Run: headless pygame with SDL's dummy video driver; simulated clock (each Clock.tick advances the game by its frame time, no real sleeping); random seed 0; keys injected as events and as key.get_pressed() state; mouse plan: one left click at the window centre at the start of phase 2, then a move to the lower-right quarter at the start of phase 3.
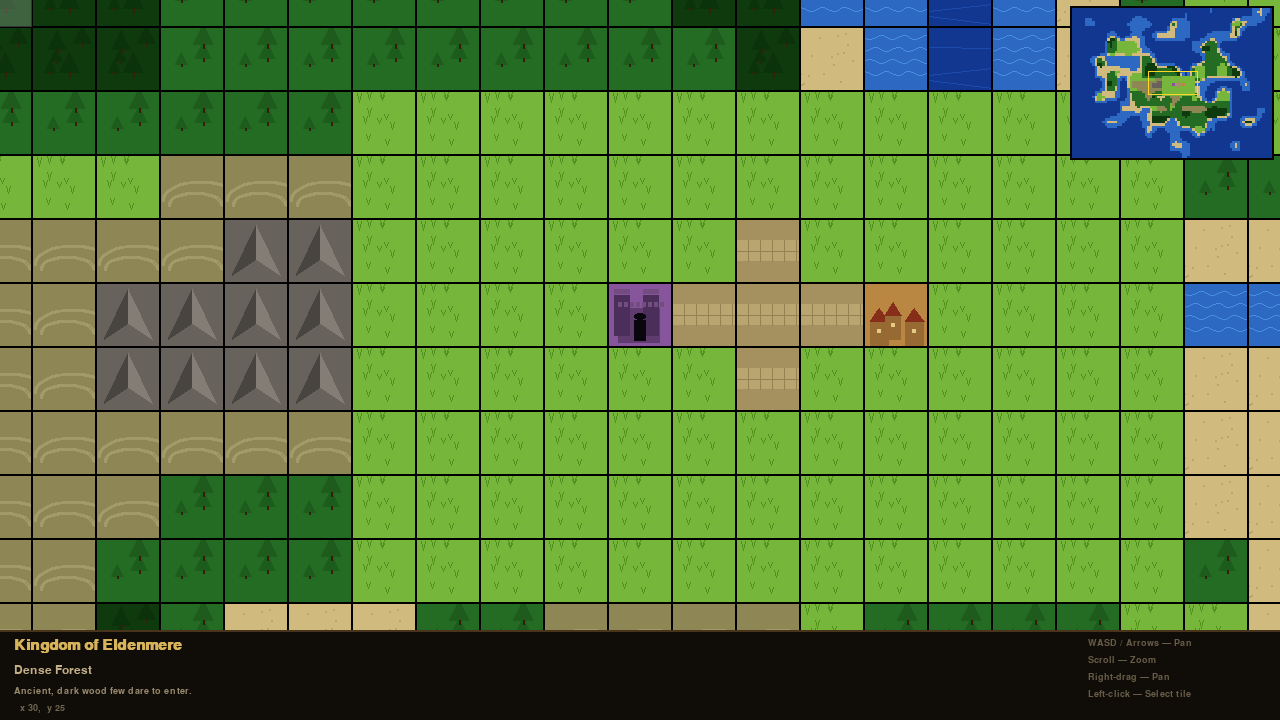
Frame 1 of 4 · flips 1–60 · no input
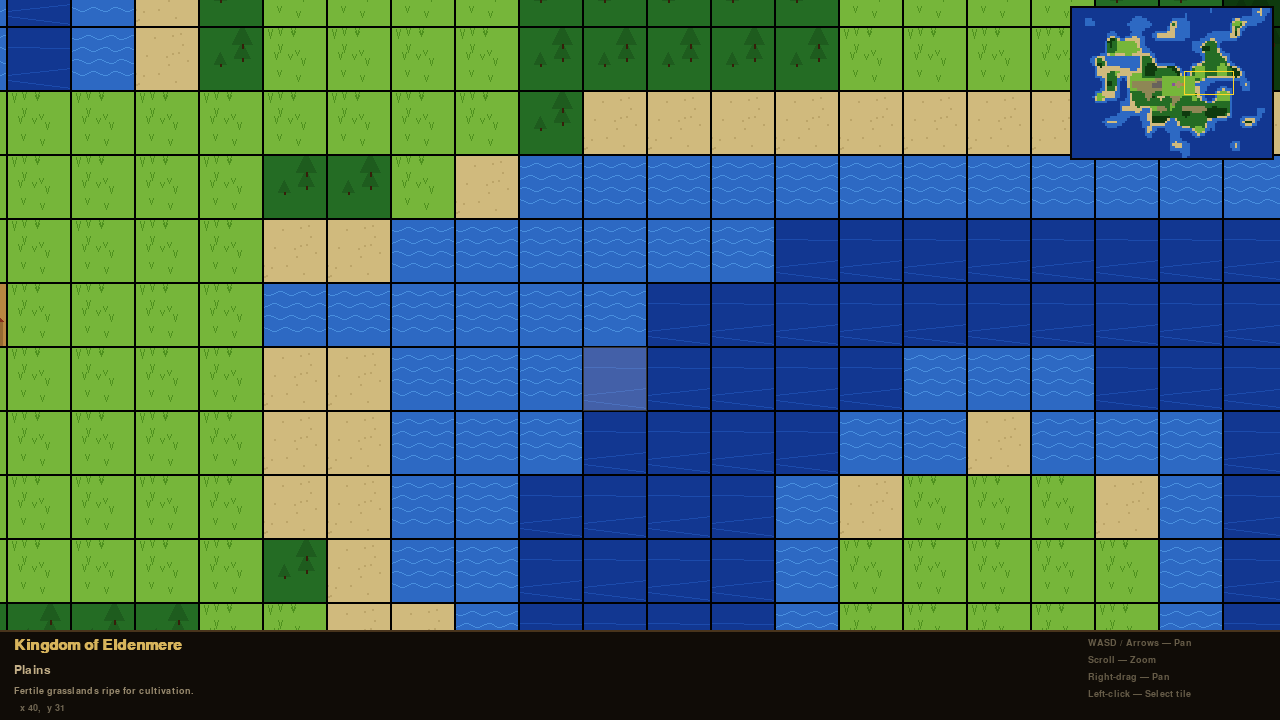
Frame 2 of 4 · flips 61–180 · clicked the window centre · tapped SPACE, RETURN · held RIGHT (→), D
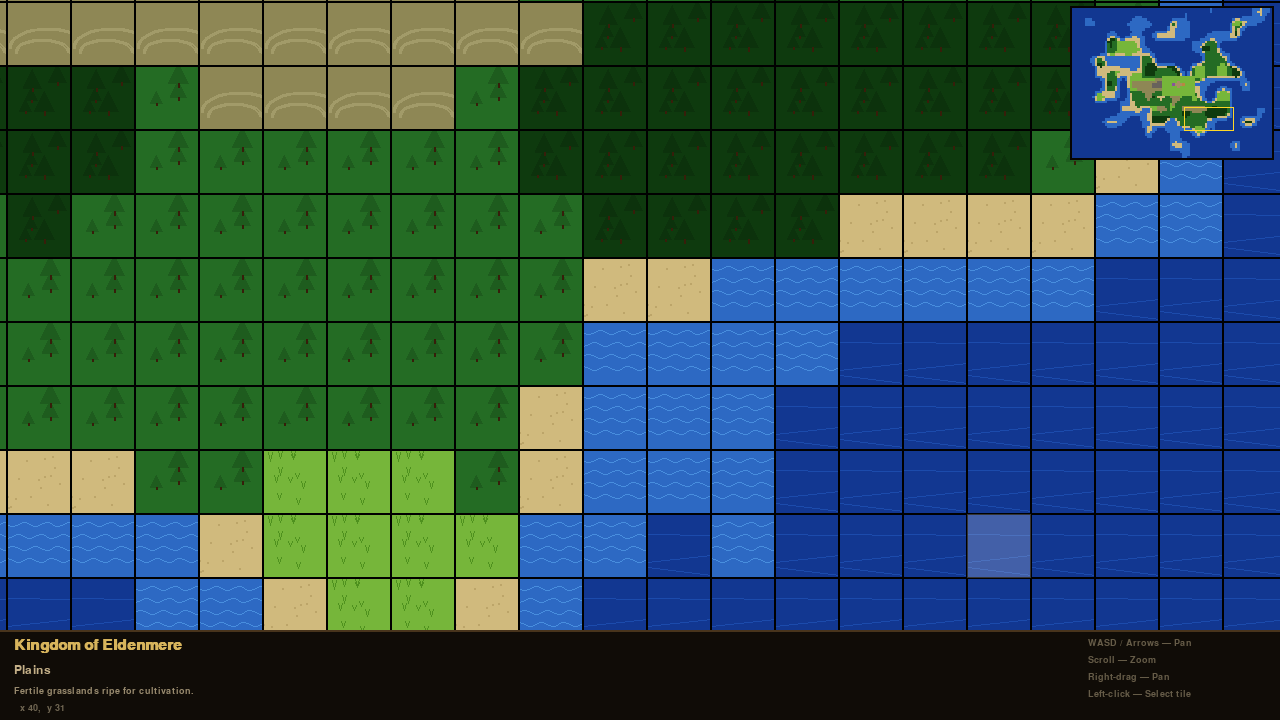
Frame 3 of 4 · flips 181–300 · moved the mouse to the lower-right quarter · held DOWN (↓), S
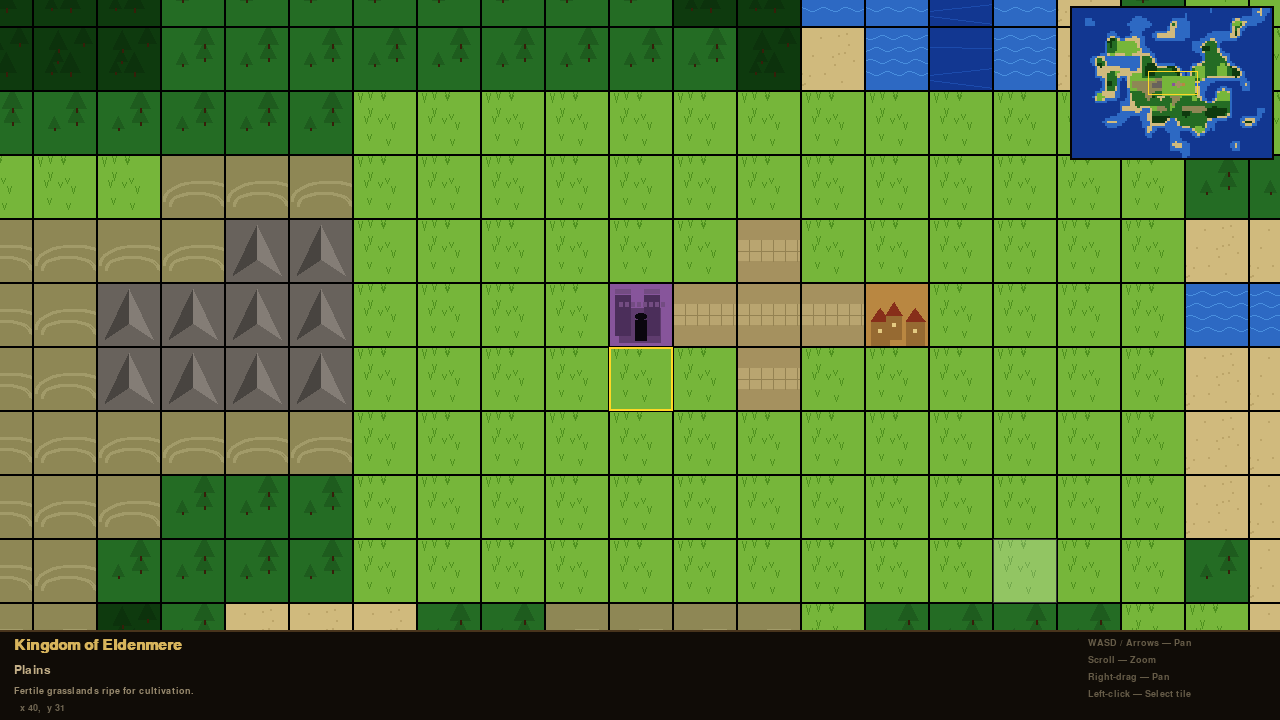
Frame 4 of 4 · flips 301–420 · held LEFT (←), A, UP (↑), W

The pygame program that drew these frames:

#!/usr/bin/env python3
"""
Kingdom of Eldenmere — Medieval Fantasy Simulator
Tile-based world with procedural generation.

Controls
--------
WASD / Arrow keys  Pan camera
Scroll wheel       Zoom in / out
Right-click drag   Pan camera
Left-click         Select / inspect tile
Escape             Quit
"""

import math
import random
import sys
from dataclasses import dataclass
from enum import Enum, auto

import pygame

# ─────────────────────────────────────────────────────────────────────────────
#  CONFIGURATION
# ─────────────────────────────────────────────────────────────────────────────
SCREEN_W     = 1280
SCREEN_H     = 720
FPS          = 60
TILE_SIZE    = 64
MAP_W        = 80
MAP_H        = 60
UI_H         = 90
MIN_ZOOM     = 0.35
MAX_ZOOM     = 2.5
PAN_SPEED    = 480          # pixels / second (at zoom 1)
MINIMAP_W    = 200
MINIMAP_H    = MINIMAP_W * MAP_H // MAP_W
KINGDOM_NAME = "Eldenmere"

BG        = (14,  10,   6)
UI_BG     = (16,  12,   7)
UI_BORDER = (72,  52,  28)
GOLD      = (215, 180,  92)
TXT       = (195, 175, 135)
TXT2      = (152, 138, 110)
TXT3      = (112, 102,  82)
DIM       = (102,  92,  72)
SEL       = (255, 215,  38)

# ─────────────────────────────────────────────────────────────────────────────
#  TILE DEFINITIONS
# ─────────────────────────────────────────────────────────────────────────────
class T(Enum):
    DEEP_WATER   = auto()
    WATER        = auto()
    SAND         = auto()
    PLAINS       = auto()
    FOREST       = auto()
    DENSE_FOREST = auto()
    HILLS        = auto()
    MOUNTAIN     = auto()
    SNOW         = auto()
    ROAD         = auto()
    TOWN         = auto()
    CASTLE       = auto()


# (base_rgb, label, flavour)
TILE_META: dict[T, tuple[tuple[int, int, int], str, str]] = {
    T.DEEP_WATER:   ((18,  55, 145), "Deep Water",    "Treacherous depths, home to ancient leviathans."),
    T.WATER:        ((45, 105, 195), "Water",          "Rivers, lakes, and shallow coastal seas."),
    T.SAND:         ((208,186, 125), "Sand",           "Barren shores and wind-swept dunes."),
    T.PLAINS:       ((118, 182,  58), "Plains",        "Fertile grasslands ripe for cultivation."),
    T.FOREST:       ((36,  108,  36), "Forest",        "Woodland rich with game and wild herbs."),
    T.DENSE_FOREST: ((14,   58,  14), "Dense Forest",  "Ancient, dark wood few dare to enter."),
    T.HILLS:        ((142, 135,  85), "Hills",         "Rolling highlands dotted with sheep and watchtowers."),
    T.MOUNTAIN:     ((104,  98,  92), "Mountain",      "Impassable rocky peaks, rich in iron and copper."),
    T.SNOW:         ((205, 216, 230), "Snow Peak",     "Frozen summits, haunt of gryphons and ice-drakes."),
    T.ROAD:         ((165, 145,  95), "Road",          "Cobblestone road connecting the kingdom's settlements."),
    T.TOWN:         ((185, 135,  65), "Town",          "A bustling market settlement of ~500 souls."),
    T.CASTLE:       ((135,  85, 155), "Castle",        "Seat of power. Lord Aldric rules from these walls."),
}

# ─────────────────────────────────────────────────────────────────────────────
#  PROCEDURAL WORLD GENERATION
# ─────────────────────────────────────────────────────────────────────────────
def _slerp(a: float, b: float, t: float) -> float:
    """Smoothstep-interpolated lerp."""
    t = t * t * (3 - 2 * t)
    return a + t * (b - a)


def value_noise(w: int, h: int, seed: int) -> list[list[float]]:
    """Multi-octave value noise → values normalised to [0, 1]."""
    rng    = random.Random(seed)
    result = [[0.0] * w for _ in range(h)]
    specs  = [(5, 1.00), (11, 0.50), (22, 0.25), (3, 0.12)]

    for scale, amp in specs:
        cw   = w // scale + 3
        ch   = h // scale + 3
        ctrl = [[rng.random() for _ in range(cw)] for _ in range(ch)]
        for y in range(h):
            for x in range(w):
                gx  = x / scale
                gy  = y / scale
                ix  = min(int(gx), cw - 2)
                iy  = min(int(gy), ch - 2)
                fx  = gx - int(gx)
                fy  = gy - int(gy)
                top = _slerp(ctrl[iy  ][ix], ctrl[iy  ][ix + 1], fx)
                bot = _slerp(ctrl[iy+1][ix], ctrl[iy+1][ix + 1], fx)
                result[y][x] += _slerp(top, bot, fy) * amp

    flat   = [v for row in result for v in row]
    lo, hi = min(flat), max(flat)
    span   = hi - lo
    for y in range(h):
        for x in range(w):
            result[y][x] = (result[y][x] - lo) / span
    return result


def build_world(seed: int) -> list[list[T]]:
    """Generate the tile map with procedural terrain + pre-placed kingdom."""
    hmap = value_noise(MAP_W, MAP_H, seed)
    fmap = value_noise(MAP_W, MAP_H, seed ^ 0xBEEF)

    tiles: list[list[T]] = []
    for y in range(MAP_H):
        row: list[T] = []
        for x in range(MAP_W):
            h = hmap[y][x]
            f = fmap[y][x]

            # Push sea toward edges → creates island / continent silhouette
            dx = abs(x - MAP_W / 2) / (MAP_W / 2)
            dy = abs(y - MAP_H / 2) / (MAP_H / 2)
            h  = max(0.0, h - max(dx, dy) ** 1.5 * 0.70)

            if   h < 0.18:   tile = T.DEEP_WATER
            elif h < 0.30:   tile = T.WATER
            elif h < 0.36:   tile = T.SAND
            elif h < 0.68:
                if   f > 0.66: tile = T.DENSE_FOREST
                elif f > 0.40: tile = T.FOREST
                else:          tile = T.PLAINS
            elif h < 0.80:   tile = T.HILLS
            elif h < 0.90:   tile = T.MOUNTAIN
            else:            tile = T.SNOW

            row.append(tile)
        tiles.append(row)

    # ── Stamp the starting kingdom ────────────────────────────────────────────
    cx, cy = MAP_W // 2, MAP_H // 2

    # Clear a flat pastoral zone first
    for dy in range(-3, 5):
        for dx in range(-4, 9):
            nx, ny = cx + dx, cy + dy
            if 0 <= nx < MAP_W and 0 <= ny < MAP_H:
                tiles[ny][nx] = T.PLAINS

    # Place kingdom structures
    structures = [
        (cx,   cy,   T.CASTLE),
        (cx+1, cy,   T.ROAD),
        (cx+2, cy,   T.ROAD),
        (cx+3, cy,   T.ROAD),
        (cx+4, cy,   T.TOWN),
        (cx+2, cy-1, T.ROAD),   # spur road north
        (cx+2, cy+1, T.ROAD),   # spur road south
    ]
    for sx, sy2, st in structures:
        if 0 <= sx < MAP_W and 0 <= sy2 < MAP_H:
            tiles[sy2][sx] = st

    return tiles


# ─────────────────────────────────────────────────────────────────────────────
#  TILE ART  (pre-rendered surfaces)
# ─────────────────────────────────────────────────────────────────────────────
def _tree(surf: pygame.Surface, cx: int, cy: int, h: int,
          crown: tuple[int, int, int], trunk: tuple[int, int, int]) -> None:
    hw = max(1, h // 2)
    pygame.draw.polygon(surf, crown, [(cx, cy - h), (cx - hw, cy), (cx + hw, cy)])
    pygame.draw.line(surf, trunk, (cx, cy), (cx, cy + h // 5), 2)


def make_tile_surf(tile: T, size: int) -> pygame.Surface:  # noqa: C901
    surf = pygame.Surface((size, size))
    col  = TILE_META[tile][0]
    surf.fill(col)
    rng  = random.Random(tile.value * 31337)
    s    = size

    if tile == T.DEEP_WATER:
        lc = (28, 75, 172)
        for _ in range(3):
            y1 = rng.randint(s//6, s - s//6)
            y2 = y1 + rng.randint(-s//8, s//8)
            pygame.draw.line(surf, lc, (0, y1), (s, y2), 1)

    elif tile == T.WATER:
        wc = (72, 142, 222)
        for i in range(4):
            base = s // 6 + i * (s // 5)
            pts  = [(x, base + int(3 * math.sin(x * 0.28 + i * 1.6))) for x in range(0, s, 3)]
            if len(pts) >= 2:
                pygame.draw.lines(surf, wc, False, pts, 1)

    elif tile == T.SAND:
        for _ in range(16):
            pygame.draw.circle(surf, (188, 165, 105),
                               (rng.randint(0, s-1), rng.randint(0, s-1)), 1)

    elif tile == T.PLAINS:
        gc = (78, 145, 30)
        for _ in range(11):
            px = rng.randint(4, s-4)
            py = rng.randint(6, s-3)
            gh = rng.randint(4, 9)
            pygame.draw.line(surf, gc, (px, py), (px-2, py-gh), 1)
            pygame.draw.line(surf, gc, (px, py), (px+2, py-gh), 1)

    elif tile in (T.FOREST, T.DENSE_FOREST):
        count = 5 if tile == T.DENSE_FOREST else 3
        crown = (12, 50, 12) if tile == T.DENSE_FOREST else (30, 92, 30)
        trunk = (55, 30, 10)
        for _ in range(count):
            tx2 = rng.randint(s//5, s - s//5)
            ty2 = rng.randint(s//4, s - s//8)
            _tree(surf, tx2, ty2, rng.randint(s//5, s//3), crown, trunk)

    elif tile == T.HILLS:
        hc = (162, 155, 105)
        for _ in range(2):
            hx = rng.randint(s//4, 3*s//4)
            hy = s - rng.randint(s//5, s//3)
            r  = rng.randint(s//3, s*2//3)
            pygame.draw.arc(surf, hc, (hx-r, hy-r//2, r*2, r), 0, math.pi, 3)

    elif tile in (T.MOUNTAIN, T.SNOW):
        dark  = (72, 68, 64)
        lite  = (132, 125, 118)
        pts_d = [(s//2, s//10), (s//8, 7*s//8), (s//2, 5*s//8)]
        pts_l = [(s//2, s//10), (s//2, 5*s//8), (7*s//8, 7*s//8)]
        pygame.draw.polygon(surf, dark, pts_d)
        pygame.draw.polygon(surf, lite, pts_l)
        if tile == T.SNOW:
            cap = [(s//2, s//10), (s*2//5, s*3//8), (s*3//5, s*3//8)]
            pygame.draw.polygon(surf, (225, 232, 245), cap)

    elif tile == T.ROAD:
        pygame.draw.rect(surf, (185, 165, 112), (0, s//3, s, s//3))
        lc = (148, 130, 82)
        for ix in range(0, s, s//5):
            pygame.draw.line(surf, lc, (ix, s//3), (ix, 2*s//3), 1)
        pygame.draw.line(surf, lc, (0, s//2), (s, s//2), 1)

    elif tile == T.TOWN:
        wall  = (150, 106,  50)
        roof  = (135,  46,  26)
        win_c = (228, 202, 130)
        bldgs = [
            (s//10,          s*2//5, s*3//10, s*3//5),
            (s*2//5 - s//16, s*3//10, s//4,  s*6//10),
            (s*13//20,       s*2//5, s*3//10, s*3//5),
        ]
        for bx, by, bw, bh in bldgs:
            wh = bh * 2 // 3
            pygame.draw.rect(surf, wall, (bx, by + bh - wh, bw, wh))
            pygame.draw.polygon(surf, roof, [(bx, by+bh-wh), (bx+bw//2, by), (bx+bw, by+bh-wh)])
            pygame.draw.rect(surf, win_c, (bx + bw//2 - 2, by + bh - wh + wh//3, 4, 4))

    elif tile == T.CASTLE:
        wc  = (95,  60, 110)   # wall
        tc  = (75,  46,  90)   # tower
        mc  = (115, 76, 130)   # merlon
        gc  = (10,   6,  14)   # gate

        pygame.draw.rect(surf, wc, (s//6, 2*s//5, 2*s//3, s*11//20))
        for tx3 in (s//10, s*11//20):
            pygame.draw.rect(surf, tc, (tx3, s//5, s//4, s*13//20))
            for mx in range(tx3, tx3 + s//4, s//14):
                pygame.draw.rect(surf, mc, (mx, s//5 - s//10, s//16, s//12))
        for mx in range(s//6, s*5//6, s//10):
            pygame.draw.rect(surf, mc, (mx, 2*s//5 - s//10, s//14, s//12))
        gate = pygame.Rect(s//2 - s//10, 2*s//5 + s//5, s//5, s//3)
        pygame.draw.rect(surf, gc, gate)
        pygame.draw.ellipse(surf, gc, (gate.x, gate.y - gate.height//3,
                                       gate.width, gate.height//3))

    pygame.draw.rect(surf, (0, 0, 0), (0, 0, s, s), 1)
    return surf


def build_tile_cache(size: int) -> dict[T, pygame.Surface]:
    return {tile: make_tile_surf(tile, size) for tile in T}


# ─────────────────────────────────────────────────────────────────────────────
#  MINIMAP
# ─────────────────────────────────────────────────────────────────────────────
def build_minimap(tiles: list[list[T]]) -> pygame.Surface:
    raw = pygame.Surface((MAP_W, MAP_H))
    for y in range(MAP_H):
        for x in range(MAP_W):
            raw.set_at((x, y), TILE_META[tiles[y][x]][0])
    return pygame.transform.scale(raw, (MINIMAP_W, MINIMAP_H))


# ─────────────────────────────────────────────────────────────────────────────
#  CAMERA
# ─────────────────────────────────────────────────────────────────────────────
@dataclass
class Camera:
    """
    x, y = top-left corner of the viewport in 'zoomed world pixels'.
    Tile (tx, ty) renders at screen pos (tx*sz - x, ty*sz - y)
    where sz = TILE_SIZE * zoom.
    """
    x:    float = 0.0
    y:    float = 0.0
    zoom: float = 1.0

    def tile_under(self, sx: int, sy: int) -> tuple[int, int]:
        sz = TILE_SIZE * self.zoom
        return int((sx + self.x) / sz), int((sy + self.y) / sz)

    def clamp(self) -> None:
        sz = TILE_SIZE * self.zoom
        self.x = max(0.0, min(self.x, max(0.0, MAP_W * sz - SCREEN_W)))
        self.y = max(0.0, min(self.y, max(0.0, MAP_H * sz - (SCREEN_H - UI_H))))


# ─────────────────────────────────────────────────────────────────────────────
#  GAME
# ─────────────────────────────────────────────────────────────────────────────
class Game:
    def __init__(self) -> None:
        pygame.init()
        pygame.display.set_caption(f"Kingdom of {KINGDOM_NAME}  —  Medieval Simulator")
        self.screen = pygame.display.set_mode((SCREEN_W, SCREEN_H))
        self.clock  = pygame.time.Clock()

        self.font_sm = pygame.font.SysFont("serif", 14)
        self.font_md = pygame.font.SysFont("serif", 18)
        self.font_lg = pygame.font.SysFont("serif", 22, bold=True)

        seed = random.randint(0, 0xFFFFFF)
        print(f"[{KINGDOM_NAME}] seed = {seed:#08x}")

        self.tiles      = build_world(seed)
        self.tile_cache = build_tile_cache(TILE_SIZE)
        self.minimap    = build_minimap(self.tiles)

        # Centre the viewport on the castle
        cx, cy = MAP_W // 2, MAP_H // 2
        self.cam = Camera(
            x=cx * TILE_SIZE - SCREEN_W / 2 + TILE_SIZE / 2,
            y=cy * TILE_SIZE - (SCREEN_H - UI_H) / 2 + TILE_SIZE / 2,
        )
        self.cam.clamp()

        self.hovered:  tuple[int, int] | None = None
        self.selected: tuple[int, int] | None = None

        # Panning state
        self._panning   = False
        self._pan_start = (0, 0)
        self._cam_at    = (0.0, 0.0)

        # Scaled tile cache (rebuilt on zoom change)
        self._scaled: dict[T, pygame.Surface] = {}
        self._rebuild_scaled()

        self.frame = 0

    # ── Helpers ───────────────────────────────────────────────────────────────
    def _rebuild_scaled(self) -> None:
        sz = max(1, int(TILE_SIZE * self.cam.zoom))
        self._scaled = {
            t: pygame.transform.scale(s, (sz, sz))
            for t, s in self.tile_cache.items()
        }

    # ── Input ─────────────────────────────────────────────────────────────────
    def _handle_events(self, dt: float) -> None:
        mx, my = pygame.mouse.get_pos()

        for ev in pygame.event.get():
            if ev.type == pygame.QUIT:
                pygame.quit(); sys.exit()

            if ev.type == pygame.KEYDOWN and ev.key == pygame.K_ESCAPE:
                pygame.quit(); sys.exit()

            if ev.type == pygame.MOUSEWHEEL:
                old = self.cam.zoom
                self.cam.zoom = max(MIN_ZOOM, min(MAX_ZOOM, old * (1.12 ** ev.y)))
                if self.cam.zoom != old:
                    r = self.cam.zoom / old
                    self.cam.x = mx * (r - 1) + self.cam.x * r
                    self.cam.y = my * (r - 1) + self.cam.y * r
                    self.cam.clamp()
                    self._rebuild_scaled()

            if ev.type == pygame.MOUSEBUTTONDOWN:
                if ev.button in (2, 3):
                    self._panning   = True
                    self._pan_start = (mx, my)
                    self._cam_at    = (self.cam.x, self.cam.y)
                elif ev.button == 1 and my < SCREEN_H - UI_H:
                    tx, ty = self.cam.tile_under(mx, my)
                    self.selected = (tx, ty) if 0 <= tx < MAP_W and 0 <= ty < MAP_H else None

            if ev.type == pygame.MOUSEBUTTONUP and ev.button in (2, 3):
                self._panning = False

            if ev.type == pygame.MOUSEMOTION and self._panning:
                self.cam.x = self._cam_at[0] - (mx - self._pan_start[0])
                self.cam.y = self._cam_at[1] - (my - self._pan_start[1])
                self.cam.clamp()

        # Keyboard pan
        keys  = pygame.key.get_pressed()
        spd   = PAN_SPEED * dt
        moved = False
        if keys[pygame.K_LEFT]  or keys[pygame.K_a]: self.cam.x -= spd; moved = True
        if keys[pygame.K_RIGHT] or keys[pygame.K_d]: self.cam.x += spd; moved = True
        if keys[pygame.K_UP]    or keys[pygame.K_w]: self.cam.y -= spd; moved = True
        if keys[pygame.K_DOWN]  or keys[pygame.K_s]: self.cam.y += spd; moved = True
        if moved: self.cam.clamp()

        # Update hover
        if my < SCREEN_H - UI_H:
            tx, ty = self.cam.tile_under(mx, my)
            self.hovered = (tx, ty) if 0 <= tx < MAP_W and 0 <= ty < MAP_H else None
        else:
            self.hovered = None

    # ── Rendering ─────────────────────────────────────────────────────────────
    def _draw_world(self) -> None:
        sz     = max(1, int(TILE_SIZE * self.cam.zoom))
        view_h = SCREEN_H - UI_H
        tx0 = max(0, int(self.cam.x // sz))
        ty0 = max(0, int(self.cam.y // sz))
        tx1 = min(MAP_W, tx0 + SCREEN_W // sz + 2)
        ty1 = min(MAP_H, ty0 + view_h   // sz + 2)

        # Draw tiles
        for ty in range(ty0, ty1):
            for tx in range(tx0, tx1):
                sx = tx * sz - int(self.cam.x)
                sy = ty * sz - int(self.cam.y)
                self.screen.blit(self._scaled[self.tiles[ty][tx]], (sx, sy))

        # Draw overlays (hover / selection) in a second pass
        hl = pygame.Surface((sz, sz), pygame.SRCALPHA)
        hl.fill((255, 255, 255, 52))
        for ty in range(ty0, ty1):
            for tx in range(tx0, tx1):
                sx = tx * sz - int(self.cam.x)
                sy = ty * sz - int(self.cam.y)
                if self.hovered == (tx, ty):
                    self.screen.blit(hl, (sx, sy))
                if self.selected == (tx, ty):
                    pygame.draw.rect(self.screen, SEL, (sx, sy, sz, sz), 2)

    def _draw_ui(self) -> None:
        uy = SCREEN_H - UI_H
        pygame.draw.rect(self.screen, UI_BG, (0, uy, SCREEN_W, UI_H))
        pygame.draw.line(self.screen, UI_BORDER, (0, uy), (SCREEN_W, uy), 2)

        self.screen.blit(
            self.font_lg.render(f"Kingdom of {KINGDOM_NAME}", True, GOLD),
            (14, uy + 8),
        )

        ref = self.selected or self.hovered
        if ref:
            tx, ty   = ref
            _, name, desc = TILE_META[self.tiles[ty][tx]]
            self.screen.blit(self.font_md.render(name, True, TXT),  (14, uy + 34))
            self.screen.blit(self.font_sm.render(desc, True, TXT2), (14, uy + 56))
            self.screen.blit(
                self.font_sm.render(f"  x {tx},  y {ty}", True, TXT3),
                (14, uy + 73),
            )
        else:
            self.screen.blit(
                self.font_sm.render("Hover or click a tile to inspect it.", True, DIM),
                (14, uy + 40),
            )

        hints = [
            "WASD / Arrows — Pan",
            "Scroll — Zoom",
            "Right-drag — Pan",
            "Left-click — Select tile",
        ]
        for i, line in enumerate(hints):
            self.screen.blit(self.font_sm.render(line, True, DIM), (SCREEN_W - 192, uy + 8 + i * 17))

    def _draw_minimap(self) -> None:
        pad = 8
        ox  = SCREEN_W - MINIMAP_W - pad
        oy  = pad
        pygame.draw.rect(self.screen, (6, 4, 2), (ox-2, oy-2, MINIMAP_W+4, MINIMAP_H+4))
        self.screen.blit(self.minimap, (ox, oy))

        sz  = TILE_SIZE * self.cam.zoom
        vx  = int(self.cam.x / (sz * MAP_W) * MINIMAP_W)
        vy  = int(self.cam.y / (sz * MAP_H) * MINIMAP_H)
        vw  = max(2, int(SCREEN_W / sz / MAP_W * MINIMAP_W))
        vh2 = max(2, int((SCREEN_H - UI_H) / sz / MAP_H * MINIMAP_H))
        vx  = max(0, min(vx, MINIMAP_W - vw))
        vy  = max(0, min(vy, MINIMAP_H - vh2))
        pygame.draw.rect(self.screen, SEL, (ox + vx, oy + vy, vw, vh2), 1)

    # ── Main loop ─────────────────────────────────────────────────────────────
    def run(self) -> None:
        while True:
            dt = self.clock.tick(FPS) / 1000.0
            self.frame += 1
            self._handle_events(dt)
            self.screen.fill(BG)
            self._draw_world()
            self._draw_ui()
            self._draw_minimap()
            pygame.display.flip()


# ─────────────────────────────────────────────────────────────────────────────
def main() -> None:
    Game().run()


if __name__ == "__main__":
    main()
